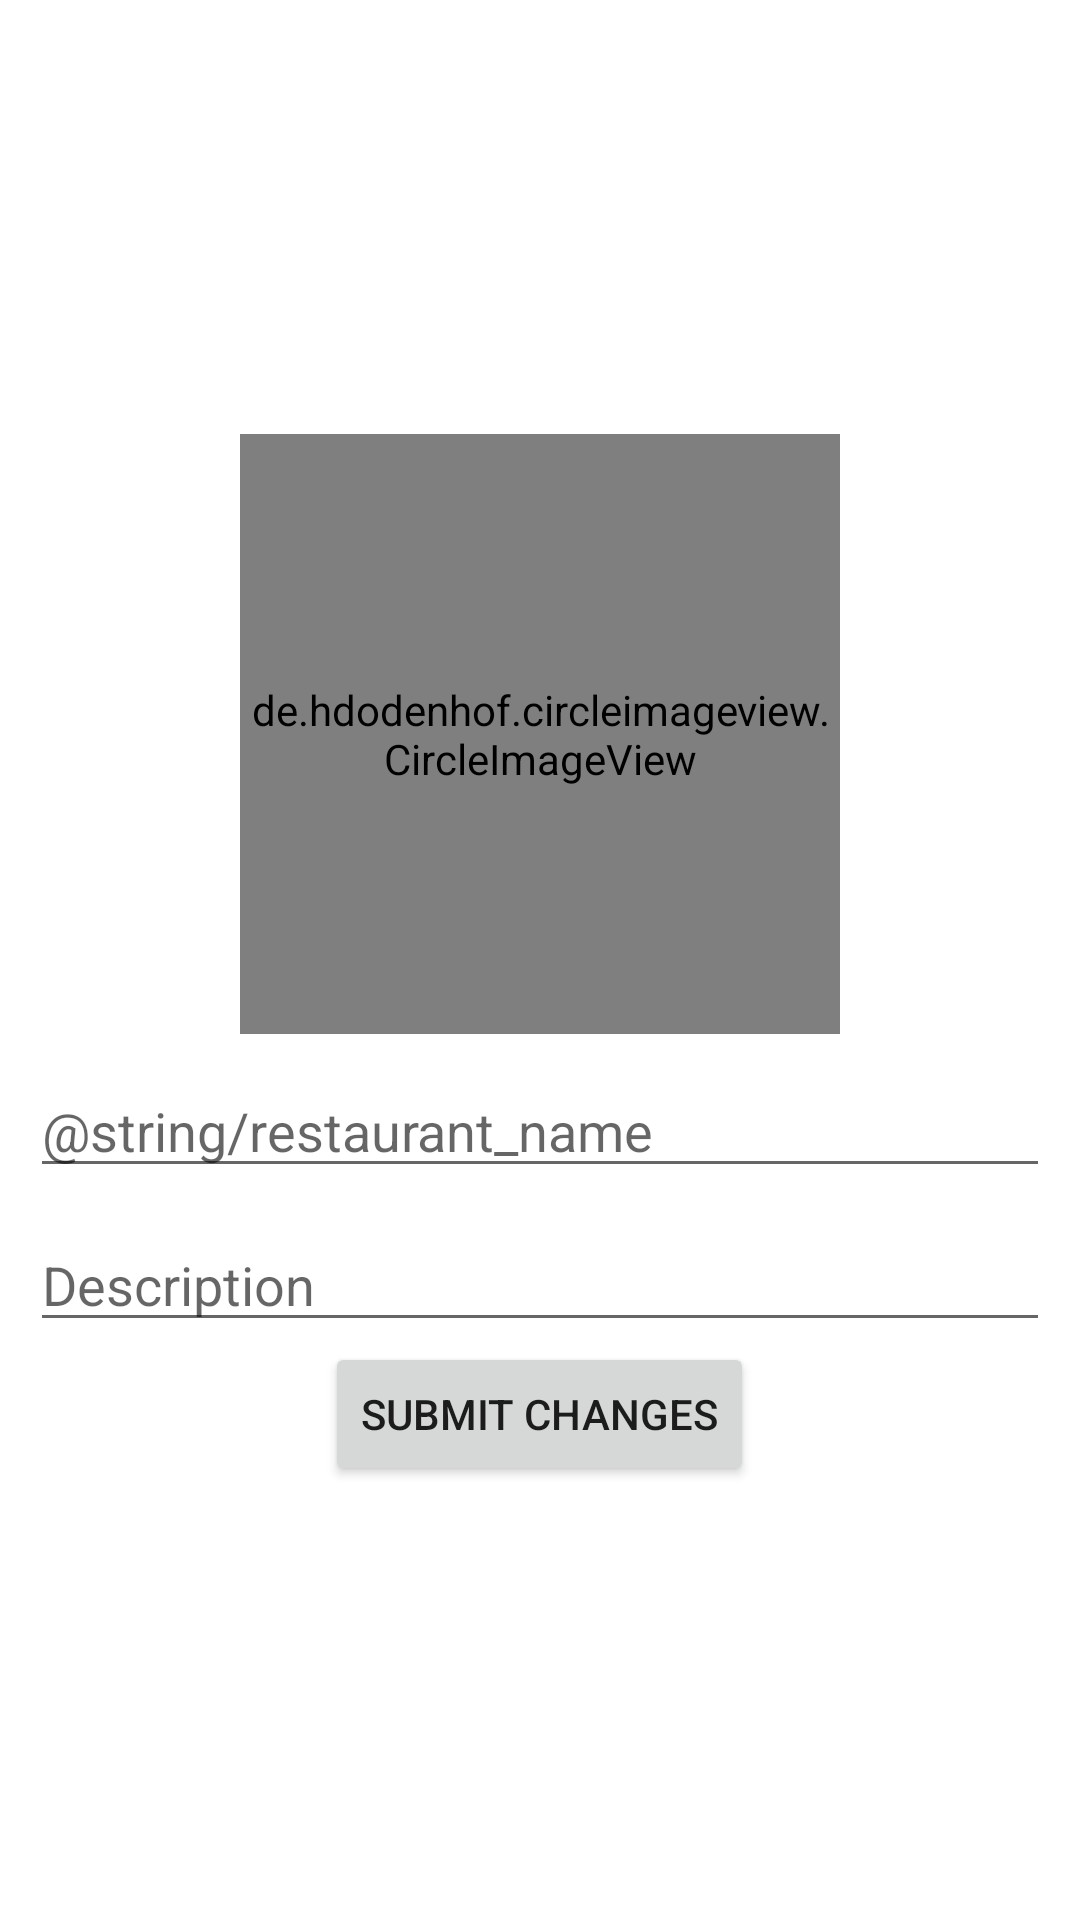

Produce the Android XML layout that renders to this screen, including the resource entries it uses.
<!-- AndroidManifest.xml: application theme Theme.ForFoodiesByFoodies -->
<!-- res/layout/activity_add_restaurant.xml -->
<?xml version="1.0" encoding="utf-8"?>
<ScrollView xmlns:android="http://schemas.android.com/apk/res/android"
    xmlns:app="http://schemas.android.com/apk/res-auto"
    xmlns:tools="http://schemas.android.com/tools"
    android:layout_width="match_parent"
    android:layout_height="match_parent"
    android:padding="10dp"
    tools:context=".activities.AddRestaurantActivity">


    <LinearLayout
        android:layout_width="match_parent"
        android:layout_height="wrap_content"
        android:layout_gravity="center"
        android:orientation="vertical">

        <de.hdodenhof.circleimageview.CircleImageView
            android:id="@+id/userImageView_id"
            android:layout_width="200dp"
            android:layout_height="200dp"
            android:layout_gravity="center"
            android:src="@drawable/ic_baseline_person_24"
            app:civ_border_color="#FF000000"
            app:civ_border_width="1dp" />


        <EditText
            android:id="@+id/edtRestaurantName_id"
            android:layout_width="match_parent"
            android:layout_height="wrap_content"
            android:layout_marginTop="10dp"
            android:autofillHints=""
            android:hint="@string/restaurant_name"
            android:inputType="text" />

        <EditText
            android:id="@+id/edtRestaurantDesp_id"
            android:layout_width="match_parent"
            android:layout_height="wrap_content"
            android:layout_marginTop="10dp"
            android:autofillHints=""
            android:hint="@string/description"
            android:inputType="text"
            />


        <Button
            android:id="@+id/btnSubmit_id"
            android:layout_width="wrap_content"
            android:layout_height="wrap_content"
            android:layout_gravity="center"
            android:text="@string/submit_changes" />


    </LinearLayout>
</ScrollView>
<!-- resources referenced by this layout -->
<resources>
  <string name="description">Description</string>
  <string name="submit_changes">Submit changes</string>
  <style name="Theme.ForFoodiesByFoodies" parent="Theme.MaterialComponents.DayNight.DarkActionBar">
          
          <item name="colorPrimary">@color/purple_500</item>
          <item name="colorPrimaryVariant">@color/purple_700</item>
          <item name="colorOnPrimary">@color/white</item>
          
          <item name="colorSecondary">@color/teal_200</item>
          <item name="colorSecondaryVariant">@color/teal_700</item>
          <item name="colorOnSecondary">@color/black</item>
          
          <item name="android:statusBarColor" tools:targetApi="l">?attr/colorPrimaryVariant</item>
          
      </style>
  <color name="purple_500">#FF6200EE</color>
  <color name="purple_700">#FF3700B3</color>
  <color name="white">#FFFFFFFF</color>
  <color name="teal_200">#FF03DAC5</color>
  <color name="teal_700">#FF018786</color>
  <color name="black">#FF000000</color>
</resources>
